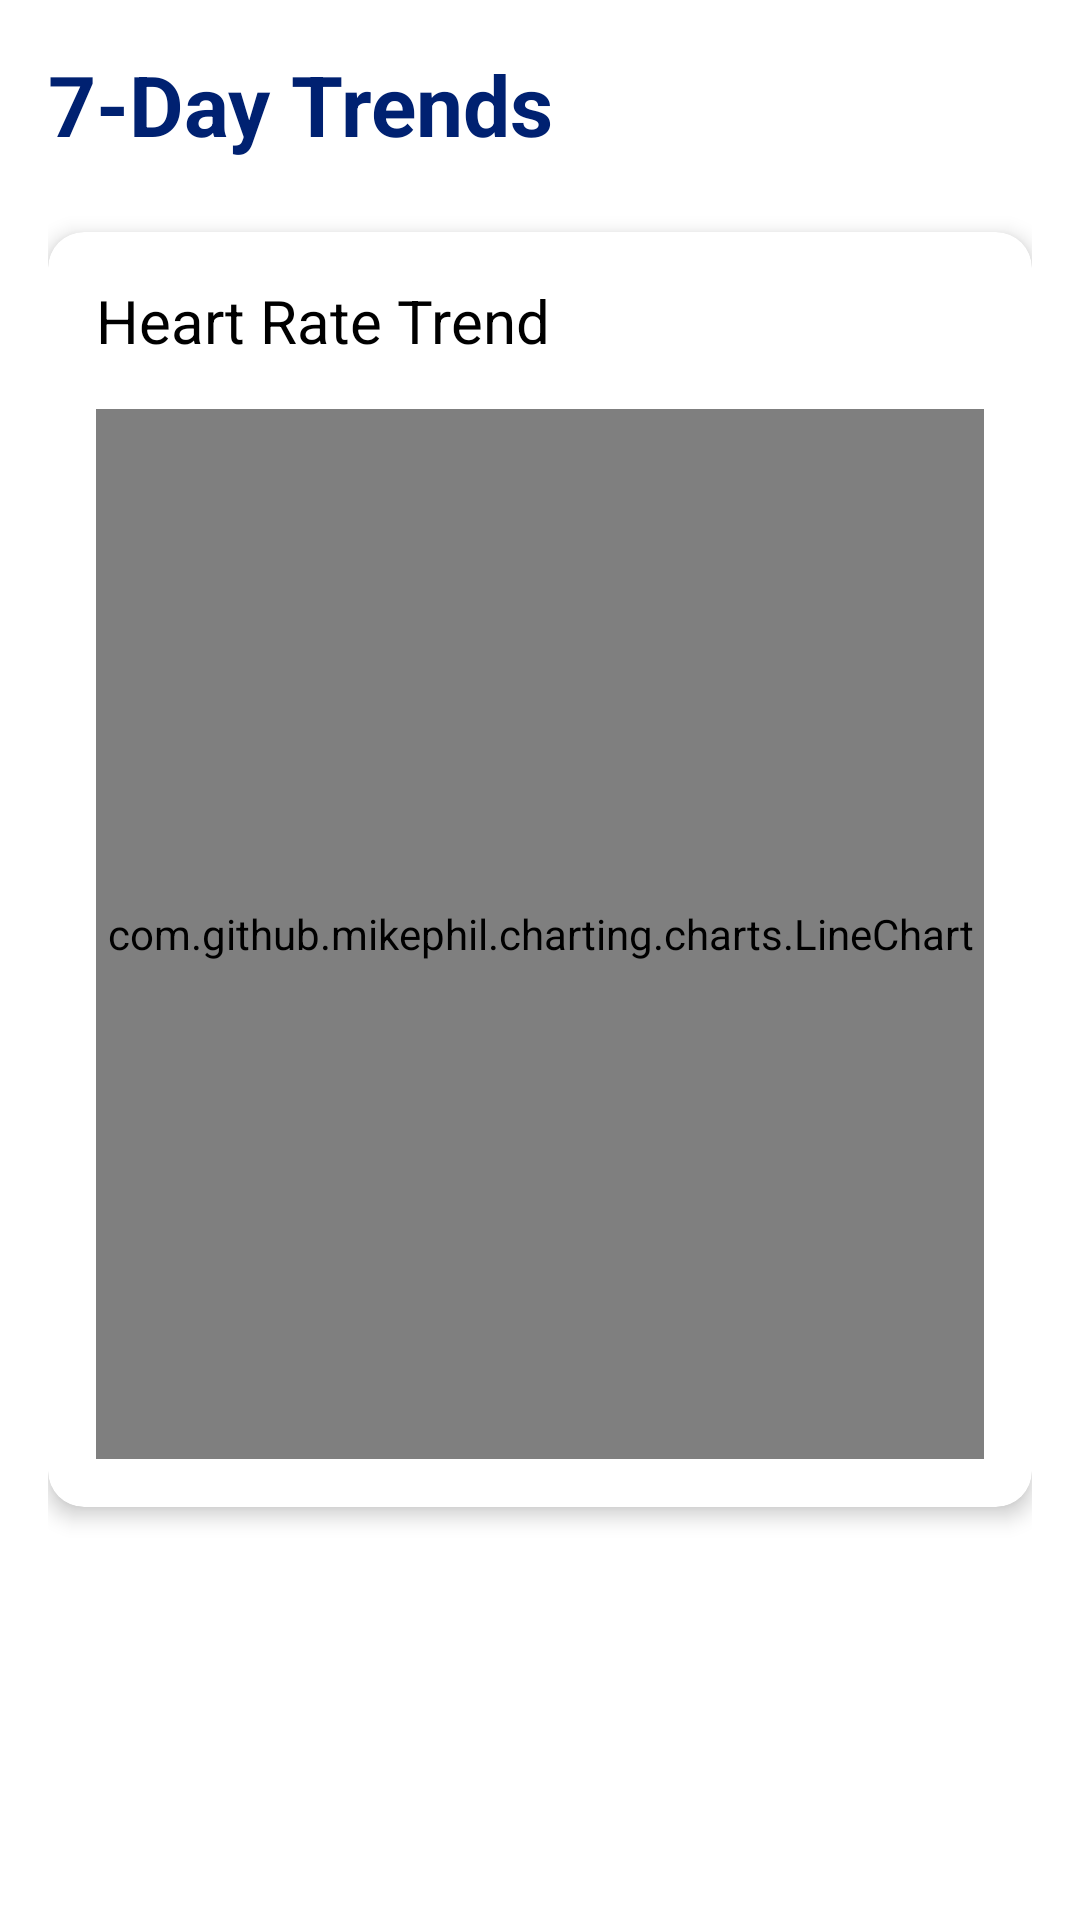

Produce the Android XML layout that renders to this screen, including the resource entries it uses.
<!-- AndroidManifest.xml: application theme Theme.ArogyaSahaya -->
<!-- res/layout/fragment_trends.xml -->
<?xml version="1.0" encoding="utf-8"?>
<LinearLayout xmlns:android="http://schemas.android.com/apk/res/android"
    xmlns:app="http://schemas.android.com/apk/res-auto"
    android:layout_width="match_parent"
    android:layout_height="match_parent"
    android:orientation="vertical"
    android:padding="16dp"
    android:background="@color/background_color">

    <TextView
        android:layout_width="wrap_content"
        android:layout_height="wrap_content"
        android:text="@string/trends_7day"
        android:textSize="28sp"
        android:textStyle="bold"
        android:textColor="@color/primary_blue"
        android:layout_marginBottom="24dp" />

    <com.google.android.material.card.MaterialCardView
        android:layout_width="match_parent"
        android:layout_height="wrap_content"
        app:cardCornerRadius="12dp"
        app:cardElevation="4dp"
        app:cardBackgroundColor="@color/surface_color">

        <LinearLayout
            android:layout_width="match_parent"
            android:layout_height="wrap_content"
            android:orientation="vertical"
            android:padding="16dp">

            <TextView
                android:layout_width="wrap_content"
                android:layout_height="wrap_content"
                android:text="Heart Rate Trend"
                android:textSize="20sp"
                android:textColor="@color/text_color"
                android:layout_marginBottom="16dp" />

            <com.github.mikephil.charting.charts.LineChart
                android:id="@+id/trendChart"
                android:layout_width="match_parent"
                android:layout_height="350dp" />
        </LinearLayout>
    </com.google.android.material.card.MaterialCardView>

</LinearLayout>
<!-- resources referenced by this layout -->
<resources>
  <color name="background_color">#FFFFFF</color>
  <color name="primary_blue">#002171</color>
  <color name="surface_color">#FFFFFF</color>
  <color name="text_color">#000000</color>
  <string name="trends_7day">7-Day Trends</string>
  <style name="Theme.ArogyaSahaya" parent="Theme.MaterialComponents.DayNight.NoActionBar">
          
          <item name="colorPrimary">@color/primary_blue</item>
          <item name="colorPrimaryVariant">@color/primary_dark</item>
          <item name="colorOnPrimary">@color/white</item>
  
          
          <item name="colorSecondary">@color/teal_200</item>
          <item name="colorSecondaryVariant">@color/teal_700</item>
          <item name="colorOnSecondary">@color/black</item>
  
          
          <item name="android:windowBackground">@color/background_color</item>
          <item name="android:textColorPrimary">@color/text_color</item>
  
          
          <item name="android:statusBarColor" tools:targetApi="l">?attr/colorPrimaryVariant</item>
      </style>
  <color name="primary_dark">#000046</color>
  <color name="white">#FFFFFFFF</color>
  <color name="teal_200">#FF03DAC5</color>
  <color name="teal_700">#FF018786</color>
  <color name="black">#FF000000</color>
</resources>
